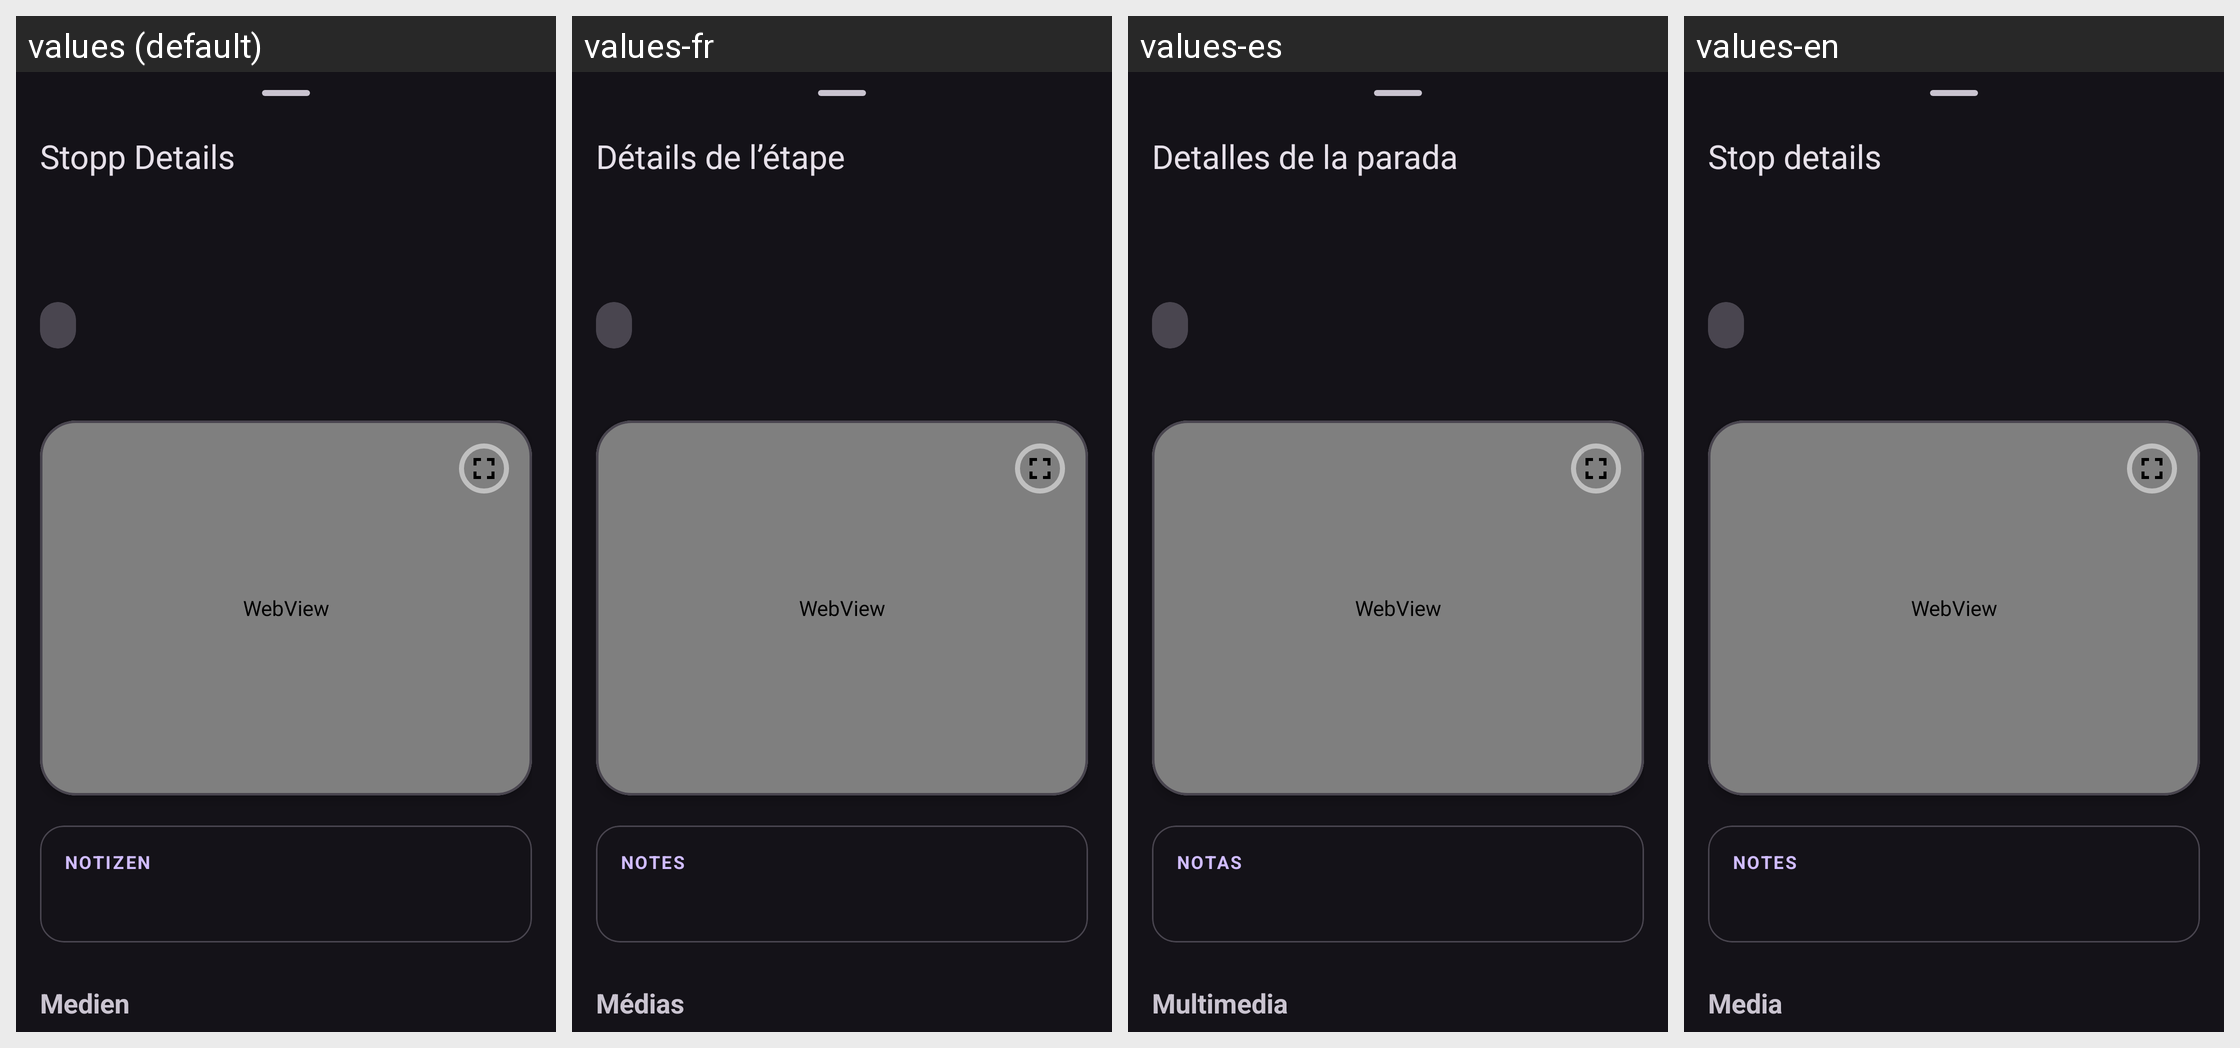

Locale-by-locale string values for the Android screen shown in this grid:
Android screen res/layout/fragment_entry_detail.xml rendered under 4 locales, left to right: values (default), values-fr, values-es, values-en. Device: Nexus 5 (rendered at 1080×1920; each locale shown at half size, 540×960, under a caption strip naming it); theme Theme.PlacesTracker.
Other locales in the repository, not shown: values-pt.
Strings drawn on this screen, with the default value and each locale's value (text and hints the layout hard-codes, and strings that could not be matched under every locale, appear in the picture but are not listed):

stop_details
  values: Stopp Details
  values-fr: Détails de l’étape
  values-es: Detalles de la parada
  values-en: Stop details

notes
  values: Notizen
  values-fr: Notes
  values-es: Notas
  values-en: Notes

media
  values: Medien
  values-fr: Médias
  values-es: Multimedia
  values-en: Media
